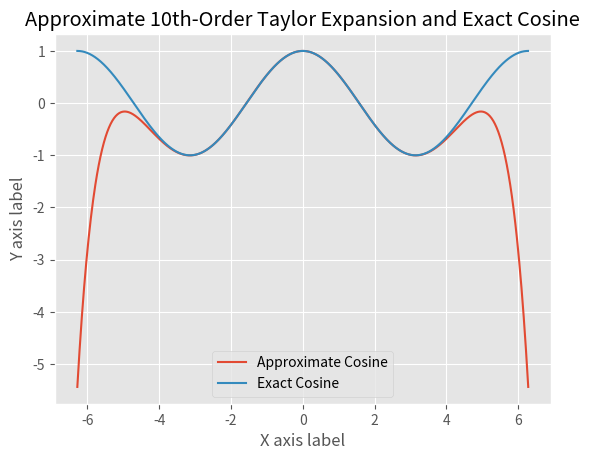
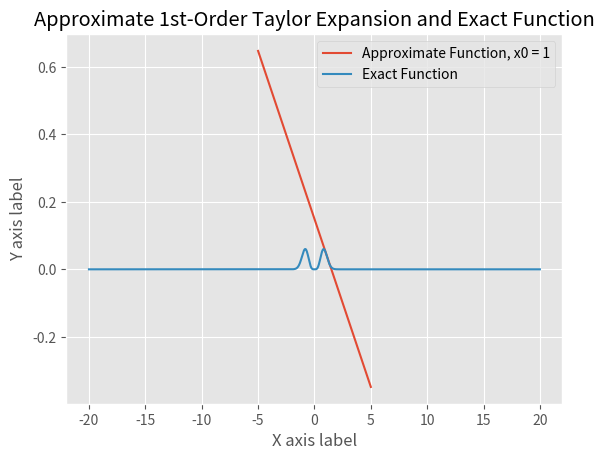
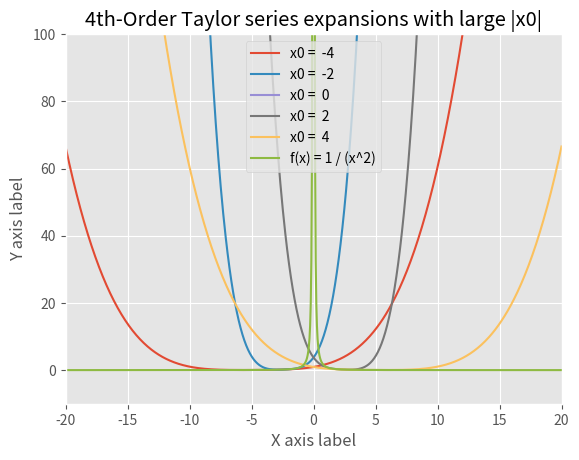
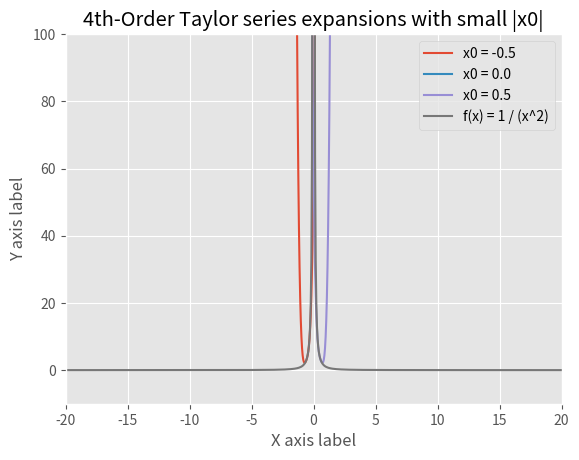

Generate these figures, in order, with matplotlib: (Note: this script raises an exception after producing the figures.)
# Huỳnh Lê Minh Thịnh
# ITITIU15014

import math
import sympy as sy
import numpy as np
from sympy.functions import sin, cos
import matplotlib.pyplot as plt


def problem1(x):
    print("\nPROBLEM 1: ")
    if x == 0:
        print("The value of e^(-" + str(x) + ") is: " + str(1))
    else:
        result_1 = 0
        result_2 = 0

        for i in range(0, 20):
            result_1 += math.pow(-1, i) * (x ** i) / math.factorial(i)
        print("The value of e^(-" + str(x) + ") by method 1 is: " + str(result_1))

        for i in range(0, 20):
            result_2 += (x ** i) / math.factorial(i)
        result_2 = 1 / result_2
        print("The value of e^(-" + str(x) + ") by method 2 is: " + str(result_2))

        print("\nTrue Error of comparing 2 methods: " + str(abs(result_1 - result_2)))
        print("True Error of comparing method 1 VS true value: " + str(abs(result_1 - 0.006737947)))
        print("True Error of comparing method 2 VS true value: " + str(abs(result_2 - 0.006737947)))


def problem2():
    print("\nPROBLEM 2: ")
    plt.style.use("ggplot")

    # Factorial function
    def factorial(n):
        if n <= 0:
            return 1
        else:
            return n * factorial(n - 1)

    # Taylor approximation at x0 of the function named 'functions'
    def taylor(functions, x0, n):
        count = 0
        total_sum = 0
        while count <= n:
            total_sum = total_sum + (functions.diff(x, count).subs(x, x0)) / (factorial(count)) * (x - x0) ** count
            count += 1
        return total_sum

    def calculate(value):
        if value == 0:
            print("The value of cos(" + str(value) + ") is: " + str(1))
            return 1
        else:
            i = 0
            total_sum = 0
            sign = 1.0
            counter = 0
            while True:
                term = sign * value ** i / math.factorial(i)
                total_sum = total_sum + term
                i += 2
                sign = -sign
                counter += 1
                if math.fabs(total_sum - math.cos(0.3 * math.pi)) <= math.pow(10, -8):
                    print("The number of terms required is: " + str(counter))
                    break
            return total_sum

    print("The approximate result is: " + str(calculate(0.3 * np.pi)))
    print("The exact value of cos is: " + str(math.cos(0.3 * math.pi)))

    x = sy.Symbol('x')
    x_limit = [-2 * np.pi, 2 * np.pi, 0.01]
    x1 = np.linspace(x_limit[0], x_limit[1], 800)
    y1 = []
    func = taylor(cos(x), 0, 10)  # 6 terms means Taylor 10th-Order series
    print('\nTaylor expansion at n = ' + str(10) + ' is: ', func)
    for k in x1:
        y1.append(func.subs(x, k))
    plt.plot(x1, y1, label='Taylor ' + str(10) + ' Order')

    x = np.arange(-2 * np.pi, 2 * np.pi, 0.01)
    # Plot the function to approximate (cosine, in this case)
    plt.plot(x, np.cos(x))
    plt.xlabel('X axis label')
    plt.ylabel('Y axis label')
    plt.title('Approximate 10th-Order Taylor Expansion and Exact Cosine')
    plt.legend(['Approximate Cosine', 'Exact Cosine'])
    plt.show()


def problem3():
    from sympy import Symbol, Derivative
    print("\nPROBLEM 3: ")
    plt.style.use("ggplot")

    # Factorial function
    def factorial(n):
        if n <= 0:
            return 1
        else:
            return n * factorial(n - 1)

    # Taylor approximation at x0 of the function 'function'
    def taylor(functions, x0, n):
        count = 0
        total_sum = 0
        while count <= n:
            total_sum = total_sum + (functions.diff(x, count).subs(x, x0)) / (factorial(count)) * (x - x0) ** count
            count += 1
        return total_sum

    x = Symbol('x')

    def argument():
        return (x ** 4) * (pow(math.e, -3 * x * x))

    def derivative():
        return Derivative(argument(), x)

    approximate_value = argument().subs({x: 1}) + derivative().doit().subs({x: 1}) * (0.5 - 1)
    exact_value = argument().subs({x: 0.5})
    print("The approximate value at x = 0.5 & x0 = 1 is: " + str(approximate_value))
    print("The exact value at x = 0.5 is: " + str(exact_value))

    x_limit = [-5, 5]
    x1 = np.linspace(x_limit[0], x_limit[1], 800)
    y1 = []
    func = taylor(argument(), 1, 1)  # 1 terms means Taylor 1st-Order series
    print('\nTaylor expansion at n = ' + str(1) + ' is: ', func)
    for k in x1:
        y1.append(func.subs(x, k))
    plt.plot(x1, y1, label='Taylor ' + str(1) + ' Order')

    x = np.arange(-20, 20, 0.01)
    plt.plot(x, argument())
    plt.xlabel('X axis label')
    plt.ylabel('Y axis label')
    plt.title('Approximate 1st-Order Taylor Expansion and Exact Function')
    plt.legend(['Approximate Function, x0 = 1', 'Exact Function'])
    plt.show()


def problem4():
    print("\nPROBLEM 4: ")
    plt.style.use("ggplot")

    # Define the variable and the function to approximate
    x = sy.Symbol('x')
    f = 1 / x ** 2

    # Factorial function
    def factorial(n):
        if n <= 0:
            return 1
        else:
            return n * factorial(n - 1)

    # Taylor approximation at x0 of the function named 'functions'
    def taylor(functions, x0, n):
        count = 0
        total_sum = 0
        while count <= n:
            total_sum = total_sum + (functions.diff(x, count).subs(x, x0)) / (factorial(count)) * (x - x0) ** count
            count += 1
        return total_sum

    # Plot results
    def plot():
        x_limit = [-20, 20]
        x1 = np.linspace(x_limit[0], x_limit[1], 800)
        y1 = []
        # Plot 4th-Order Taylor series expansions with large x0
        plt.figure(1)
        # Approximate up until 4 starting from -4 and using steps of 2
        for j in range(-4, 5, 2):
            func = taylor(f, j, 4)
            print('Taylor expansions where x0 = ' + str(j) + ' is:\t', func)
            for k in x1:
                y1.append(func.subs(x, k))
            plt.plot(x1, y1, label='x0 =  ' + str(j))
            y1 = []
        plt.plot(x1, 1 / x1 ** 2, label='f(x) = 1 / (x^2)')
        plt.xlim(x_limit)
        plt.ylim([-10, 100])
        plt.xlabel('X axis label')
        plt.ylabel('Y axis label')
        plt.legend()
        plt.grid(True)
        plt.title('4th-Order Taylor series expansions with large |x0|')

        # Plot 4th-Order Taylor series expansions with small x0
        plt.figure(2)
        # Approximate up until 0.5 starting from -0.5 and using steps of 0.5
        for j in np.arange(-0.5, 1.0, 0.5):
            func = taylor(f, j, 4)
            print('Taylor expansions where x0 = ' + str(j) + ' is:\t', func)
            for k in x1:
                y1.append(func.subs(x, k))
            plt.plot(x1, y1, label='x0 = ' + str(j))
            y1 = []
        plt.plot(x1, 1 / x1 ** 2, label='f(x) = 1 / (x^2)')
        plt.xlim(x_limit)
        plt.ylim([-10, 100])
        plt.xlabel('X axis label')
        plt.ylabel('Y axis label')
        plt.legend()
        plt.grid(True)
        plt.title('4th-Order Taylor series expansions with small |x0|')

        # Plot 4th-Order Taylor series expansions truncation error with input x0
        plt.figure(3)
        # Approximate up with input x0
        j = float(input("\nEnter the optional number x0 for calculating truncation error: "))
        func = taylor(f, j, 4)
        print('Taylor expansions where x0 = ' + str(j) + ' is:\t', func)
        for k in x1:
            y1.append(func.subs(x, k))
        plt.plot(x1, abs(y1 - 1 / x1 ** 2), label='Truncation error with x0 = ' + str(j))

        # plt.plot(x1, 1 / x1 ** 2, label='f(x) = 1 / (x^2)')
        plt.xlim(x_limit)
        plt.ylim([-10, 100])
        plt.xlabel('X axis label')
        plt.ylabel('Y axis label')
        plt.legend()
        plt.grid(True)
        plt.title('Truncation Error of 4th-Order Taylor expansions with x0 = ' + str(j))

        plt.show()

    plot()


problem1(5)
problem2()
problem3()
problem4()
